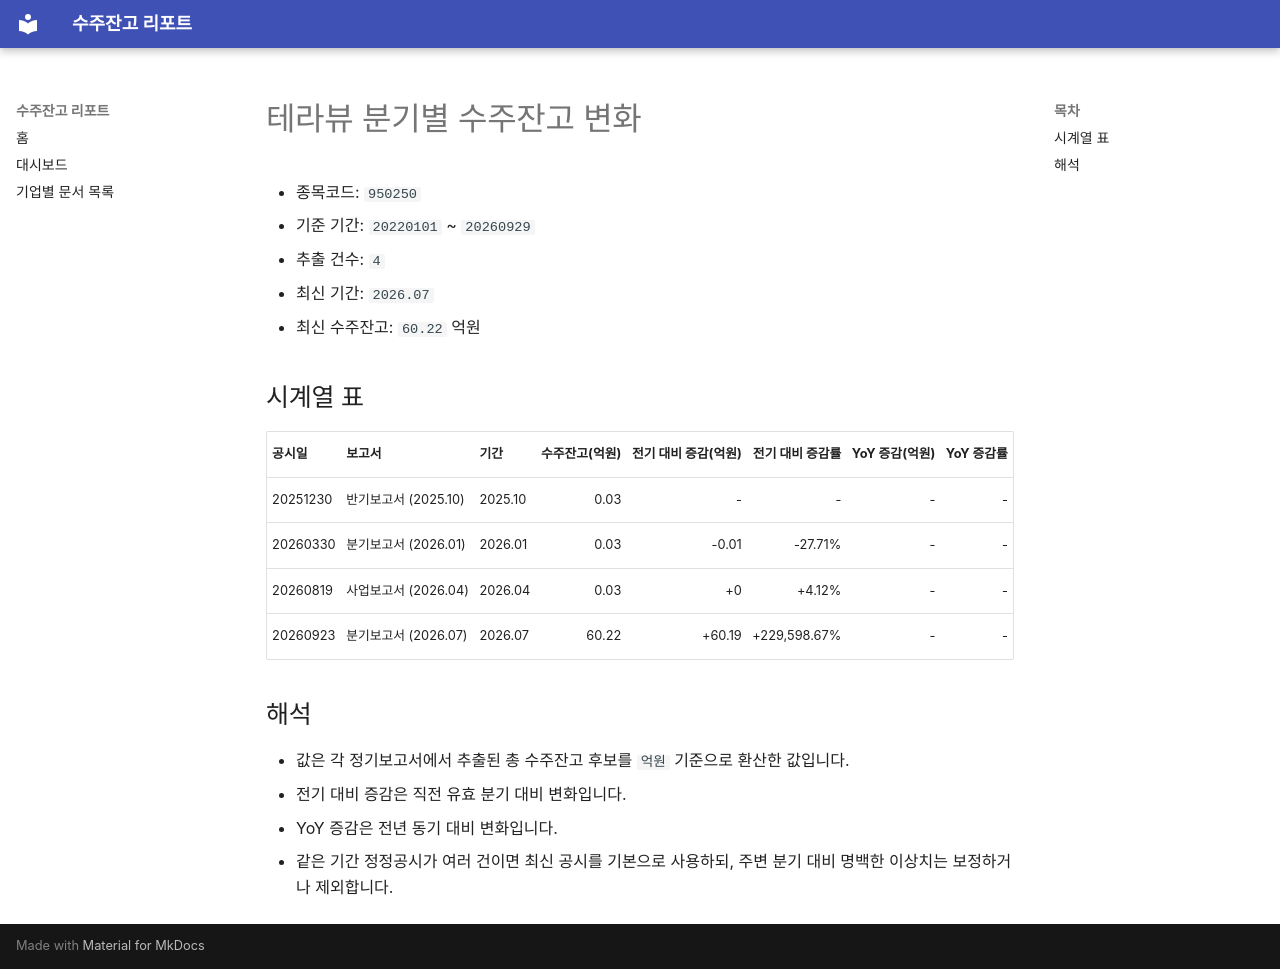

repository: agent-jaden/order-backlog-dashboard · page: companies/테라뷰_수주잔고(950250)/index.html · generator: mkdocs

# 테라뷰 분기별 수주잔고 변화

- 종목코드: `950250`
- 기준 기간: `20220101` ~ `20260929`
- 추출 건수: `4`
- 최신 기간: `2026.07`
- 최신 수주잔고: `60.22` 억원

## 시계열 표

| 공시일 | 보고서 | 기간 | 수주잔고(억원) | 전기 대비 증감(억원) | 전기 대비 증감률 | YoY 증감(억원) | YoY 증감률 |
| --- | --- | --- | ---: | ---: | ---: | ---: | ---: |
| 20251230 | 반기보고서 (2025.10) | 2025.10 | 0.03 | - | - | - | - |
| 20260330 | 분기보고서 (2026.01) | 2026.01 | 0.03 | -0.01 | -27.71% | - | - |
| 20260819 | 사업보고서 (2026.04) | 2026.04 | 0.03 | +0 | +4.12% | - | - |
| 20260923 | 분기보고서 (2026.07) | 2026.07 | 60.22 | +60.19 | +229,598.67% | - | - |

## 해석

- 값은 각 정기보고서에서 추출된 총 수주잔고 후보를 `억원` 기준으로 환산한 값입니다.
- 전기 대비 증감은 직전 유효 분기 대비 변화입니다.
- YoY 증감은 전년 동기 대비 변화입니다.
- 같은 기간 정정공시가 여러 건이면 최신 공시를 기본으로 사용하되, 주변 분기 대비 명백한 이상치는 보정하거나 제외합니다.
